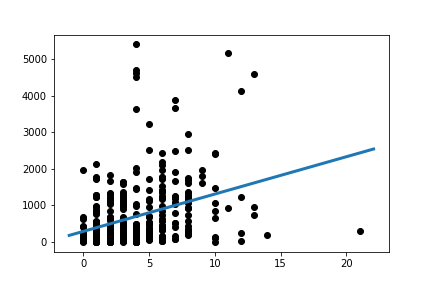

The data file committed next to this chart (first rows):
Slope:	102.30250561214582
Intercept:	289.5
R_value:	0.3474
P_value:	3.9345305557433316e-12
